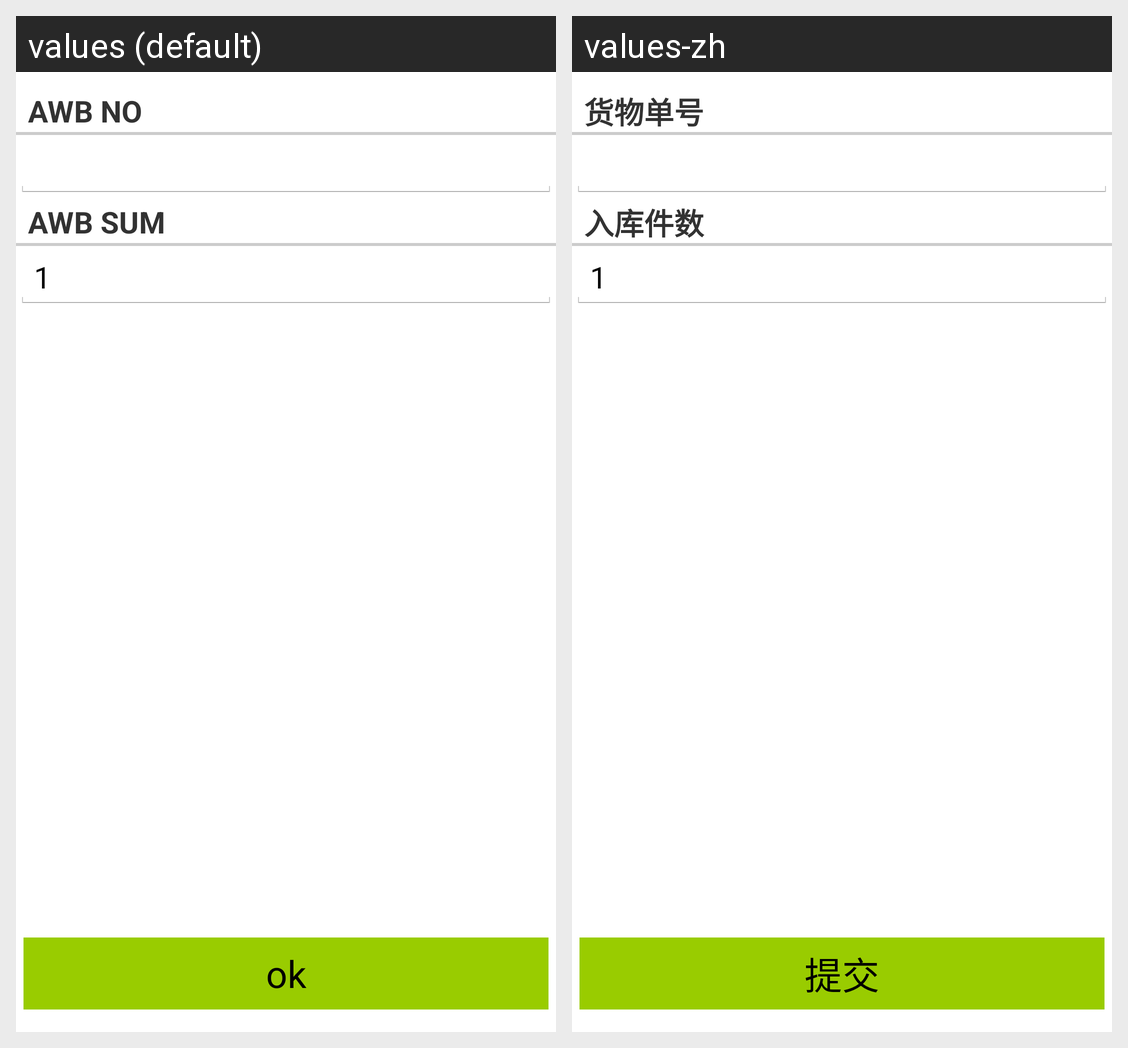

The Android screen above is rendered under two locales of the same app. Produce the string resources it draws, with the default and per-locale values.
Android screen res/layout/fragment_package_input.xml rendered under 2 locales, left to right: values (default), values-zh. Device: Nexus 5 (rendered at 1080×1920; each locale shown at half size, 540×960, under a caption strip naming it); theme AppTheme.
Strings drawn on this screen, with the default value and each locale's value (text and hints the layout hard-codes, and strings that could not be matched under every locale, appear in the picture but are not listed):

title_awb_no
  values: awb no
  values-zh: 货物单号

title_awb_sum
  values: awb sum
  values-zh: 入库件数
